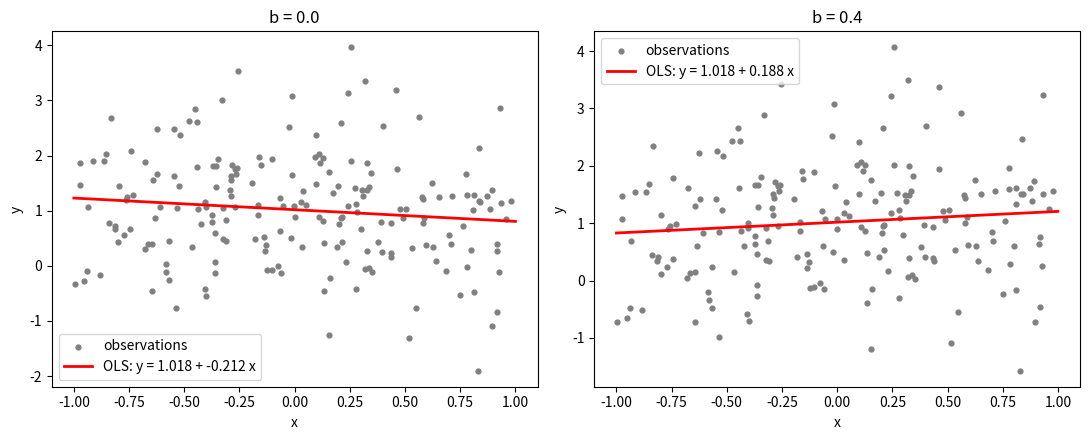
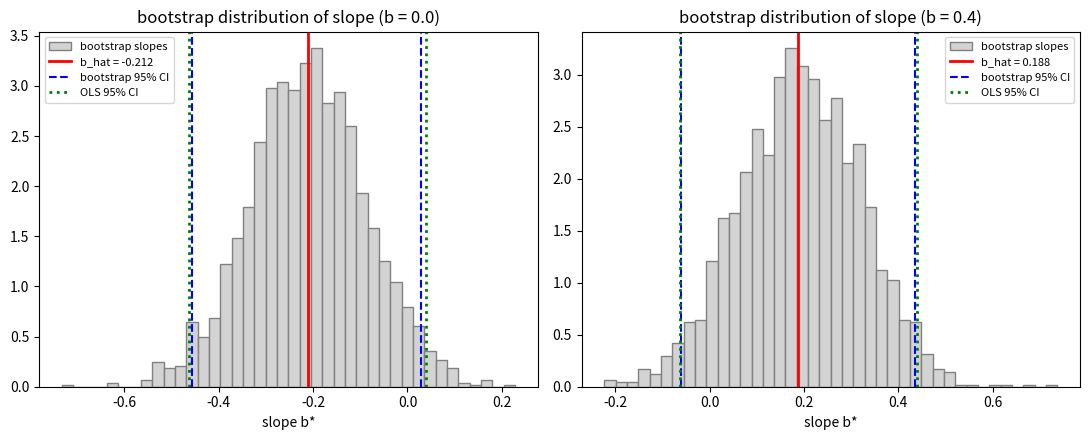

Generate these figures, in order, with matplotlib:
# HW5 Q1：迴歸斜率的 bootstrap 信賴區間
# 執行方式：在 hw5 資料夾輸入  py hw5_q1.py
import numpy as np
import matplotlib.pyplot as plt
from scipy import stats

SEED = 2026
n = 200
B = 2000
rng = np.random.default_rng(SEED)

# 兩種情況共用同一組 x 與誤差，只有真實斜率 b 不同，方便比較
x = rng.uniform(-1, 1, n)
eps = rng.normal(0, 1, n)


# OLS 擬合 y = a + b x，回傳截距、斜率、斜率的標準誤
def ols(x, y):
    xm = np.mean(x)
    ym = np.mean(y)
    Sxx = np.sum((x - xm) ** 2)
    b = np.sum((x - xm) * (y - ym)) / Sxx
    a = ym - b * xm
    resid = y - (a + b * x)
    s2 = np.sum(resid**2) / (len(x) - 2)      # 殘差變異數（自由度 n-2）
    se_b = np.sqrt(s2 / Sxx)                  # SE_OLS(b_hat)
    return a, b, se_b


b_list = [0.0, 0.4]
fig1, axes1 = plt.subplots(1, 2, figsize=(11, 4.5))   # (a) 散布圖 + 擬合線
fig2, axes2 = plt.subplots(1, 2, figsize=(11, 4.5))   # (b) bootstrap 斜率分布

t_crit = stats.t.ppf(0.975, n - 2)          # t_{0.975, n-2}
print("seed =", SEED, " n =", n, " B =", B, " t_crit = %.4f" % t_crit)

for k in range(2):
    b_true = b_list[k]
    y = 1 + b_true * x + eps

    # ===== (a) OLS =====
    a_hat, b_hat, se_b = ols(x, y)

    # ===== (b) pairs bootstrap：用同一組索引同時抽 x 和 y =====
    b_boot = np.zeros(B)
    for j in range(B):
        idx = rng.integers(0, n, n)          # 有放回地抽 n 個索引
        a_j, b_j, se_j = ols(x[idx], y[idx])
        b_boot[j] = b_j

    # ===== (c) 信賴區間 =====
    ci_boot = np.percentile(b_boot, [2.5, 97.5])               # percentile bootstrap CI
    ci_ols = [b_hat - t_crit * se_b, b_hat + t_crit * se_b]   # 傳統 OLS CI

    print("\n===== b = %.1f =====" % b_true)
    print("OLS: a_hat = %.4f, b_hat = %.4f, SE_OLS = %.4f" % (a_hat, b_hat, se_b))
    print("bootstrap 斜率: 平均 = %.4f, 標準差 = %.4f" % (np.mean(b_boot), np.std(b_boot, ddof=1)))
    print("95%% bootstrap CI = [%.4f, %.4f]  寬度 = %.4f" % (ci_boot[0], ci_boot[1], ci_boot[1] - ci_boot[0]))
    print("95%% OLS CI       = [%.4f, %.4f]  寬度 = %.4f" % (ci_ols[0], ci_ols[1], ci_ols[1] - ci_ols[0]))

    # 畫 (a)
    xg = np.linspace(-1, 1, 100)
    ax = axes1[k]
    ax.scatter(x, y, s=12, color="gray", label="observations")
    ax.plot(xg, a_hat + b_hat * xg, "r-", lw=2, label="OLS: y = %.3f + %.3f x" % (a_hat, b_hat))
    ax.set_title("b = %.1f" % b_true)
    ax.set_xlabel("x")
    ax.set_ylabel("y")
    ax.legend()

    # 畫 (b)(c)
    ax = axes2[k]
    ax.hist(b_boot, bins=40, density=True, color="lightgray", edgecolor="gray", label="bootstrap slopes")
    ax.axvline(b_hat, color="r", lw=2, label="b_hat = %.3f" % b_hat)
    ax.axvline(ci_boot[0], color="b", ls="--", label="bootstrap 95% CI")
    ax.axvline(ci_boot[1], color="b", ls="--")
    ax.axvline(ci_ols[0], color="g", ls=":", lw=2, label="OLS 95% CI")
    ax.axvline(ci_ols[1], color="g", ls=":", lw=2)
    ax.set_title("bootstrap distribution of slope (b = %.1f)" % b_true)
    ax.set_xlabel("slope b*")
    ax.legend(fontsize=8)

fig1.tight_layout()
fig1.savefig("q1_fit.png", dpi=150)
fig2.tight_layout()
fig2.savefig("q1_bootstrap.png", dpi=150)
